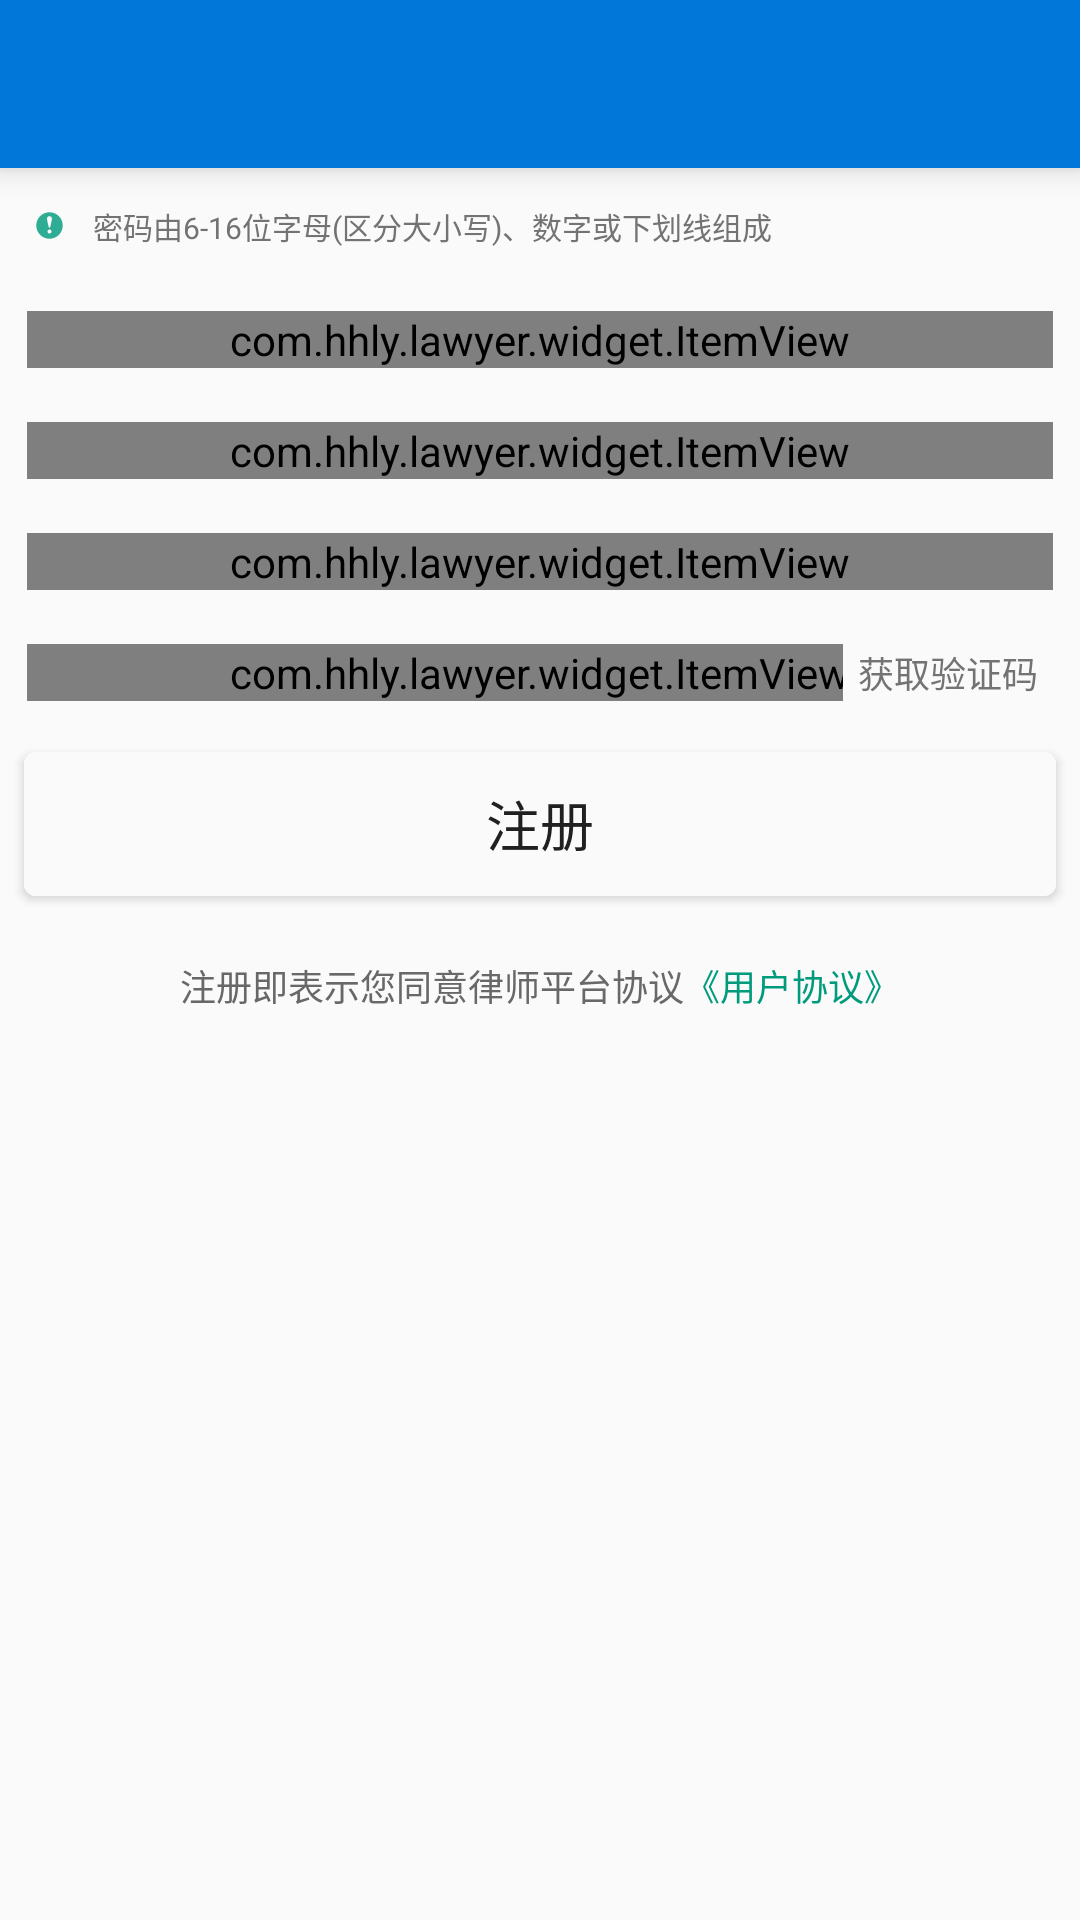

This screen was rendered from an Android layout file. Write that file and the resources it references.
<!-- AndroidManifest.xml: application theme AppTheme.Lawyer -->
<!-- res/layout/activity_regiest.xml -->
<?xml version="1.0" encoding="utf-8"?>
<LinearLayout xmlns:android="http://schemas.android.com/apk/res/android"
    xmlns:app="http://schemas.android.com/apk/res-auto"
    android:layout_width="match_parent"
    android:layout_height="match_parent"
    android:background="@color/background_layout_default"
    android:orientation="vertical">

    <include layout="@layout/view_toolbar_default" />

    <TextView
        style="@style/my_text_value"
        android:layout_width="match_parent"
        android:layout_height="wrap_content"
        android:layout_margin="12dp"
        android:drawableLeft="@mipmap/ic_i"
        android:drawablePadding="10dp"
        android:gravity="center_vertical"
        android:text="@string/login_pwd_format"
        android:textSize="@dimen/text_size_10" />

    
    <com.hhly.lawyer.widget.ItemView
        android:id="@+id/phoneNum"
        android:layout_width="match_parent"
        android:layout_height="wrap_content"
        android:layout_margin="@dimen/item_content_padding"
        app:lawyer_content_hint="@string/login_input_phone_num"
        app:lawyer_left_image_icon="@mipmap/ic_cellphone" />

    
    <com.hhly.lawyer.widget.ItemView
        android:id="@+id/password"
        android:layout_width="match_parent"
        android:layout_height="wrap_content"
        android:layout_margin="@dimen/item_content_padding"
        app:lawyer_content_hint="@string/login_input_password"
        app:lawyer_left_image_icon="@mipmap/ic_lock" />


    
    <com.hhly.lawyer.widget.ItemView
        android:id="@+id/confirm_password"
        android:layout_width="match_parent"
        android:layout_height="wrap_content"
        android:layout_margin="@dimen/item_content_padding"
        app:lawyer_content_hint="@string/login_input_password_again"
        app:lawyer_left_image_icon="@mipmap/ic_lock" />

    <RelativeLayout
        android:layout_width="match_parent"
        android:layout_height="wrap_content">
        
        <com.hhly.lawyer.widget.ItemView
            android:id="@+id/verifyCode"
            android:layout_width="match_parent"
            android:layout_height="wrap_content"
            android:layout_margin="@dimen/item_content_padding"
            app:lawyer_content_hint="@string/login_verify_code"
            app:lawyer_left_image_icon="@mipmap/ic_mail" />

        <TextView
            android:id="@+id/getVerifyCode"
            android:layout_width="wrap_content"
            android:layout_height="wrap_content"
            android:layout_alignParentRight="true"
            android:layout_centerVertical="true"
            android:layout_marginRight="@dimen/item_content_padding"
            android:padding="5dp"
            android:clickable="true"
            android:background="@drawable/selector_item_clickable"
            android:gravity="center_vertical"
            android:text="@string/login_get_verify_code"
            android:textColor="@color/design_black_secondary"
            android:textSize="@dimen/text_size_12" />
    </RelativeLayout>

    <Button
        android:id="@+id/confirm"
        android:layout_width="match_parent"
        android:layout_height="wrap_content"
        android:layout_margin="8dp"
        android:background="@drawable/btn_conners_clickable"
        android:clickable="true"
        android:text="@string/regiest"
        android:textColor="@color/design_black_bold"
        android:textSize="@dimen/text_size_18" />

    <LinearLayout
        android:layout_width="match_parent"
        android:layout_height="wrap_content"
        android:layout_marginTop="13dp"
        android:orientation="horizontal"
        android:gravity="center_horizontal">

        <TextView
            android:layout_width="wrap_content"
            android:layout_height="wrap_content"
            android:textColor="#686868"
            android:textSize="@dimen/text_size_12"
            android:text="@string/register_agree"/>

        <TextView
            android:id="@+id/tv_arreement"
            android:layout_width="wrap_content"
            android:layout_height="wrap_content"
            android:textColor="#009b7c"
            android:textSize="@dimen/text_size_12"
            android:text="@string/register_agreement"/>
    </LinearLayout>
</LinearLayout>
<!-- res/layout/view_toolbar_default.xml (included above) -->
<?xml version="1.0" encoding="utf-8"?>
<android.support.design.widget.AppBarLayout xmlns:android="http://schemas.android.com/apk/res/android"
    xmlns:app="http://schemas.android.com/apk/res-auto"
    android:id="@+id/app_bar_layout"
    android:layout_width="match_parent"
    android:layout_height="wrap_content"
    android:theme="@style/AppTheme.AppBarOverlay"
    app:elevation="6dp">

    <android.support.v7.widget.Toolbar
        android:id="@+id/toolbar"
        android:layout_width="match_parent"
        android:layout_height="wrap_content"
        android:background="@color/colorPrimary"
        android:minHeight="?attr/actionBarSize"
        app:layout_scrollFlags="scroll|enterAlways"
        app:theme="@style/toolbarTheme">

        <TextView
            android:id="@+id/toolbarTitle"
            android:layout_width="wrap_content"
            android:layout_height="wrap_content"
            android:layout_centerInParent="true"
            android:layout_gravity="center"
            android:textColor="@android:color/white"
            android:textSize="@dimen/text_size_18" />
    </android.support.v7.widget.Toolbar>

</android.support.design.widget.AppBarLayout>
<!-- resources referenced by this layout -->
<resources>
  <color name="background_layout_default">#FAFAFA</color>
  <color name="colorPrimary">#0077D9</color>
  <color name="design_black_bold">#202020</color>
  <color name="design_black_secondary">#737373</color>
  <dimen name="item_content_padding">9dp</dimen>
  <dimen name="text_size_10">10sp</dimen>
  <dimen name="text_size_12">12sp</dimen>
  <dimen name="text_size_18">18sp</dimen>
  <!-- drawable selector_item_clickable (drawable) -->
  <?xml version="1.0" encoding="utf-8"?>
  <selector xmlns:android="http://schemas.android.com/apk/res/android">
      <item android:drawable="@color/item_selectable_pressed" android:state_pressed="true"/>
      <item android:drawable="@color/item_selectable_pressed" android:state_activated="true"/>
      <item android:drawable="@color/item_select_normal"/>
  </selector>
  <string name="login_get_verify_code">获取验证码</string>
  <string name="login_input_password">请输入密码</string>
  <string name="login_input_password_again">请再次输入密码</string>
  <string name="login_input_phone_num">请输入手机号码</string>
  <string name="login_pwd_format">密码由6-16位字母(区分大小写)、数字或下划线组成</string>
  <string name="login_verify_code">短信验证码</string>
  <string name="regiest">注册</string>
  <string name="register_agree">注册即表示您同意律师平台协议</string>
  <string name="register_agreement">《用户协议》</string>
  <style name="AppTheme.AppBarOverlay" parent="ThemeOverlay.AppCompat.Dark.ActionBar" />
  <style name="my_text_value">
          <item name="android:textSize">@dimen/text_size_14</item>
          <item name="android:textColor">@color/design_black_secondary</item>
          <item name="android:background">@null</item>
      </style>
  <style name="toolbarTheme" parent="@style/ThemeOverlay.AppCompat.ActionBar">
          <item name="actionMenuTextColor">@android:color/white</item>
          <item name="actionMenuTextAppearance">@style/ToolbarMenuTextSize</item>
      </style>
  <style name="AppTheme.Lawyer" parent="@style/Theme.AppCompat.Light.NoActionBar">
          
          <item name="colorPrimary">@color/colorPrimary</item>
          
          <item name="colorPrimaryDark">@color/colorPrimaryDark</item>
          
          
          
          
          
          <item name="colorAccent">@color/colorAccent</item>
          
          
          
          
          
          
          
          <item name="android:textColorPrimary">@color/cpb_white</item>
          <item name="colorControlHighlight">@color/design_write_disable</item>
          
          <item name="windowActionModeOverlay">true</item>
          <item name="popupTheme">@style/Widget.AppCompat.Light.PopupMenu.Overflow</item>
          <item name="textAppearanceLargePopupMenu">
              @style/Theme.Hilo.PopupMenuTextAppearanceLarge
          </item>
          <item name="android:textAppearanceLargePopupMenu">
              @style/Theme.Hilo.PopupMenuTextAppearanceLarge
          </item>
          
          
          
          
          
          
          
      </style>
  <color name="btn_send_normal">#fafafa</color>
  <color name="btn_send_pressed">#FFEB3B</color>
  <color name="item_selectable_pressed">#8810B8F6</color>
  <color name="item_select_normal">#ffffff</color>
  <dimen name="text_size_14">14sp</dimen>
  <style name="ToolbarMenuTextSize" parent="@style/TextAppearance.AppCompat.Menu">
          <item name="android:textSize">12sp</item>
      </style>
  <color name="colorPrimaryDark">#01579B</color>
  <color name="colorAccent">#0091EA</color>
  <color name="cpb_white">@android:color/white</color>
  <color name="design_write_disable">#30FFFFFF</color>
  <style name="Theme.Hilo.PopupMenuTextAppearanceLarge" parent="@style/TextAppearance.AppCompat.Light.Widget.PopupMenu.Large">
          <item name="android:textColor">@android:color/black</item>
      </style>
</resources>
